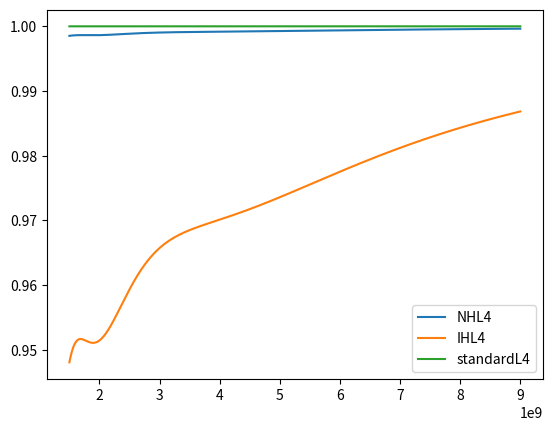
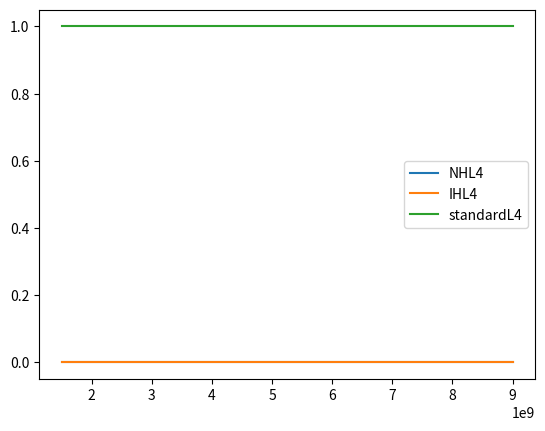

Here is the Python script that generated these plots, in order:
import numpy as np
import cmath
import matplotlib.pyplot as plt


#--------------------------------------------------------------------------------------------------------------------------
#CONSTANTS

#Normal hierarchy m3>m2>m1=m0
#Inverted hierarchy  m2>m1>m3=m0

m0 = 0 #lightest mass5*10**(-2)#
N = 4

#mass differences in eVs
delta_21 = 7.53*10**(-5)#7.59*10**(-5)
delta_31 = 2.51*10**(-3)#2.46*10**(-3)

#circular radius of extra dimensions in μm conveted to eV^-1
a_LED = 0.5/(1.9732705*10**(-1))  #0.38#


#Length in km to eV^-1
conversion_factor = 1.9732705*10**(-10)
L_1 = 735/conversion_factor
L_2 = 180/conversion_factor
L_3 = 1/conversion_factor

L_4= 3/conversion_factor

#----------------------------------------------------------------------------------------------------------------------


#Determining masses for NH and IH

NH_dict = {
    "m1": m0,
    "m2": np.sqrt(delta_21),
    "m3": np.sqrt(delta_31)
}

IH_dict = {
    "m3": m0,
    "m1": np.sqrt(delta_31),
    "m2": np.sqrt(delta_31+delta_21)   #np.sqrt(delta_31) + np.sqrt(+delta_21)
}



#---------------------------------------------------------------------------------------------------------------------
#PMNS matrix
#Dirac phase taken to be π
delta = -1

#x = 0.9822
x = 0.0178
#x=2.18*10**(-2)


sin_squared_theta_12 = 0.32  #0.304#
sin_squared_theta_23 = 0.5  #0.514
#sin_squared_2theta_13 = #0.07

cos_squared_theta_12 = 1-sin_squared_theta_12
cos_squared_theta_23 = 1-sin_squared_theta_23
#cos_squared_theta_13 = 1-sin_squared_theta_13

s12 = np.sqrt(sin_squared_theta_12)
s23 = np.sqrt(sin_squared_theta_23)
s13 = np.sqrt(x)             

c12 = np.sqrt(cos_squared_theta_12)
c23 = np.sqrt(cos_squared_theta_23)
c13 = np.sqrt(1-x)   


PMNS = np.empty((3,3))



PMNS[0,0] = c12*c13
PMNS[0,1] = s12*c13
PMNS[0,2] = s13*delta

PMNS[1,0] = -s12*c23-c12*s23*s13*delta
PMNS[1,1] = c12*c23 -s12*s23*s13*delta
PMNS[1,2] = s23*c13

PMNS[2,0] = s12*s23 -c12*c23*s13*delta
PMNS[2,1] = -c12*s23 -s12*c23*s13*delta
PMNS[2,2] = c23*c13

PMNS_dict = {
    "e1": PMNS[0,0],
    "e2": PMNS[0,1],
    "e3": PMNS[0,2],

    "mu1": PMNS[1,0],
    "mu2": PMNS[1,1],
    "mu3": PMNS[1,2],

    "tau1": PMNS[2,0],
    "tau2": PMNS[2,1],
    "tau3": PMNS[2,2]}
    





#------------------------------------------------------------------------------------------------------------------
#FUNCTIONS

def ξ_i(m_i, a):
    return np.sqrt(2)*m_i*a


#Calculate ξs depending on the hirarchy
def calculate_ξ(dictionary, a):

    ξ = np.empty((3))

    for i in range(1,4):
        mi = "m{}".format(i)
        ξ[i-1] = ξ_i(dictionary[mi],a)

    #print(ξ)
    return ξ


def η(N, ξ_i):
    return (N+1/2)*(ξ_i**2)



def P_e(E,L):

    m1 =  m0
    m2 = np.sqrt(delta_21)
    m3 = np.sqrt(delta_31)

    Delta_21 = (m2**2-m1**2)*L/(4*E)
    Delta_31 = (m3**2-m1**2)*L/(4*E)
    Delta_32 = (m3**2-m2**2)*L/(4*E)

    U_e1 = abs(PMNS_dict["{}".format("e")+"{}".format(1)])**2
    U_e2 = abs(PMNS_dict["{}".format("e")+"{}".format(2)])**2
    U_e3 = abs(PMNS_dict["{}".format("e")+"{}".format(3)])**2

    P = 1 -4*U_e1*U_e2*(np.sin(Delta_21)**2) -4*U_e1*U_e3*(np.sin(Delta_31)**2) -4*U_e2*U_e3*(np.sin(Delta_32)**2)

    return P


def Plot_probability_e(Energy_stop, number_of_points, length, legend):
    
    E = np.linspace(1,Energy_stop, number_of_points )
    Probabilities = np.empty(number_of_points)

    for i in range(number_of_points):
        Probabilities[i] = P_e(E[i], length)

    plt.figure()
    plt.scatter(E, Probabilities, label = '{}'.format('standard'+ '{}'.format(legend)))
    plt.legend()
    plt.show()
    return 



#Plot_probability_e(9*10**(6) , 500, L_2, "L2")
#Plot_probability_e(9*10**(6) , 500, L_3, "L3")



def P_mu(E,L):

    m1 =  m0
    m2 = np.sqrt(delta_21)
    m3 = np.sqrt(delta_31)

    Delta_21 = (m2**2-m1**2)*L/(4*E)
    Delta_31 = (m3**2-m1**2)*L/(4*E)
    Delta_32 = (m3**2-m2**2)*L/(4*E)

    U_mu1 = abs(PMNS_dict["{}".format("mu")+"{}".format(1)])**2
    U_mu2 = abs(PMNS_dict["{}".format("mu")+"{}".format(2)])**2
    U_mu3 = abs(PMNS_dict["{}".format("mu")+"{}".format(3)])**2

    P = 1 -4*U_mu1*U_mu2*(np.sin(Delta_21)**2) -4*U_mu1*U_mu3*(np.sin(Delta_31)**2) -4*U_mu2*U_mu3*(np.sin(Delta_32)**2)

    return P


def Plot_probability_mu(Energy_stop, number_of_points, length, legend):
    
    E = np.linspace(1,Energy_stop, number_of_points )
    Probabilities = np.empty(number_of_points)

    for i in range(number_of_points):
        Probabilities[i] = P_mu(E[i], length)

    plt.figure()
    plt.scatter(E, Probabilities, label = '{}'.format('standard'+ '{}'.format(legend)))
    plt.legend()
    plt.show()
    return 


def Standard_prob(alpha, Energy_start, Energy_stop, number_of_points, length):
    E = np.linspace(Energy_start,Energy_stop, number_of_points )
    Probabilities = np.empty(number_of_points)

    if alpha == "mu":
        for i in range(number_of_points):
            Probabilities[i] = P_mu(E[i], length)

    elif alpha == 'e':
        for i in range(number_of_points):
            Probabilities[i] = P_e(E[i], length)
    
    return Probabilities





#Amplitude as a function of energy. 
#α,β = e,μ,τ
   


def Amplitude(alpha, beta, L, E, a, eigenvalue_array, eigenvector_matrix):
    total_sum = 0
    N_max = 5  # Adjust N_max as needed
    
    for i in range(1, 4):
        for J in range(1, 4):
            for k in range(1, 4):
                for N in range(0, N_max):
                    eigenvector = eigenvector_matrix[:, N * 3:(N + 1) * 3]
                    eigenvalue = eigenvalue_array[N * 3 + J - 1]
                    
                    total_sum += (
                        PMNS_dict["{}{}".format(alpha, i)]
                        *np.conj(PMNS_dict["{}{}".format(beta, k)])
                        * np.conj(eigenvector[i - 1, J - 1])
                        * eigenvector[k - 1, J - 1]
                        * cmath.exp(complex(0, (eigenvalue * L) / (2 * E * (a ** 2))  ))  
                    )
    
    return total_sum





def Probability(amplitude):
    absolute = abs(amplitude)
    return absolute**2





def Plot(Energy_start, Energy_stop, number_of_points, length, alpha, beta, eigenvalues_NH, eigenvectors_NH, eigenvalues_IH, eigenvectors_IH, legend):
    
    E = np.linspace(Energy_start,Energy_stop, number_of_points )
    probabilities_NH = np.empty(number_of_points)
    probabilities_IH = np.empty(number_of_points)
    probabilities_standard = Standard_prob(alpha, Energy_start, Energy_stop, number_of_points, length)

    #NH
    for n in range(number_of_points):
        probabilities_NH[n] = Probability(Amplitude(alpha, beta, length, E[n], a_LED, eigenvalues_NH, eigenvectors_NH))  #a, eigenvalue_array, eigenvector_matrix)
        

    #ΙH
    for n in range(number_of_points):
        probabilities_IH[n] = Probability(Amplitude(alpha, beta, length,E[n], a_LED, eigenvalues_IH, eigenvectors_IH))

    

    plt.figure()
    plt.plot(E, probabilities_NH, label = '{}'.format('NH'+ '{}'.format(legend)))
    plt.plot(E, probabilities_IH, label = '{}'.format('IH'+ '{}'.format(legend)))
    plt.plot(E, probabilities_standard, label = '{}'.format('standard'+ '{}'.format(legend)))
    plt.legend()
    # plt.ylim(0, 1)
    plt.show()
    return 



#––––––––––––––––––––––––––––––––––––––––––––––––––––––––––––––––––––––––––––––––––––––––––––––––––––––––––––––––––––––––––––
ξ_NH = calculate_ξ(NH_dict, a_LED)
ξ_IH = calculate_ξ(IH_dict, a_LED)

#print(ξ_NH)
#print(ξ_IH)









def Hamiltonian(ξ_order, N):
    H = np.empty((15,15))

    H[0] = [η(N, ξ_order[0] ), 0, 0, ξ_order[0], 0, 0, 2*ξ_order[0], 0, 0, 3*ξ_order[0], 0, 0, 4*ξ_order[0], 0, 0]
    H[1] = [0, η(N, ξ_order[1] ), 0, 0, ξ_order[1], 0, 0,2*ξ_order[1], 0,  0,3*ξ_order[1], 0,  0,4*ξ_order[1], 0]
    H[2] = [0, 0, η(N, ξ_order[2] ), 0, 0,ξ_order[2],  0, 0, 2*ξ_order[2], 0, 0, 3*ξ_order[2], 0, 0, 4*ξ_order[2]]
    H[3] = [ξ_order[0], 0, 0, 1, 0, 0, 0, 0, 0,  0, 0, 0,  0, 0, 0]
    H[4] = [0, ξ_order[1], 0, 0, 1, 0, 0, 0, 0,  0, 0, 0,  0, 0, 0]
    H[5] = [0, 0, ξ_order[2], 0, 0, 1, 0, 0, 0,  0, 0, 0,  0, 0, 0]
    H[6] = [2*ξ_order[0], 0, 0, 0, 0, 0, 4, 0, 0,  0, 0, 0,  0, 0, 0]
    H[7] = [0, 2*ξ_order[1], 0, 0, 0, 0, 0, 4, 0,  0, 0, 0,  0, 0, 0]
    H[8] = [0, 0, 2*ξ_order[2], 0, 0, 0, 0, 0, 4,  0, 0, 0,  0, 0, 0]
    H[9] = [3*ξ_order[0], 0, 0, 0, 0, 0, 0, 0, 0,  9, 0, 0,  0, 0, 0]
    H[10] = [0, 3*ξ_order[1], 0, 0, 0, 0, 0, 0, 0,  0, 9, 0,  0, 0, 0]
    H[11] = [0, 0, 3*ξ_order[2], 0, 0, 0, 0, 0, 0,  0, 0, 9,  0, 0, 0]
    H[12] = [4*ξ_order[0], 0, 0, 0, 0, 0, 0, 0, 0,  0, 0, 0,  16, 0, 0]
    H[13] = [0, 4*ξ_order[1], 0, 0, 0, 0, 0, 0, 0,  0, 0, 0,  0, 16, 0]
    H[14] = [0, 0, 4*ξ_order[2], 0, 0, 0, 0, 0, 0,  0, 0, 0,  0, 0, 16]

    return H





H_NH = Hamiltonian(ξ_NH, N)
NH_eigenvalues_matrix, NH_eigenvector_matrix  = np.linalg.eig(H_NH)


H_IH = Hamiltonian(ξ_IH, N)
IH_eigenvalues_matrix,IH_eigenvector_matrix = np.linalg.eig(H_IH)



# print(NH_eigenvector_matrix)
# print(IH_eigenvector_matrix)







def check(Hamiltonian, eigenvector_matrix, eigenvalues):
    for i in range(0, 15):
        lhs = np.dot(Hamiltonian, eigenvector_matrix[:, i])
        print(eigenvalues[i])
# Calculate the right-hand side of the equation
        rhs = eigenvalues[i] * eigenvector_matrix[:, i]

# Check if both sides are close within a specified tolerance
        are_equal = np.allclose(lhs, rhs)

# Print the result
        print(are_equal)

    return



NH_eigenvector_matrix = NH_eigenvector_matrix[0:3, :] 
IH_eigenvector_matrix = IH_eigenvector_matrix[0:3, :]



    







#Plot(1.5*10**(6),9*10**(6) , 1000, L_3, 'e', 'e', NH_eigenvalues_matrix, NH_eigenvector_matrix,IH_eigenvalues_matrix, IH_eigenvector_matrix, 'L3' )
# Plot(1.5*10**(6),9*10**(6) , 1000, L_2, 'e', 'e', NH_eigenvalues_matrix, NH_eigenvector_matrix,IH_eigenvalues_matrix, IH_eigenvector_matrix, 'L2' )
# Plot(1*10**(9),5*10**(9) , 1000, L_1, 'mu', 'mu', NH_eigenvalues_matrix, NH_eigenvector_matrix,IH_eigenvalues_matrix, IH_eigenvector_matrix, 'L1' )


#Plot( 1e9, 2e9, 1000, L_4, 'e', 'mu', NH_eigenvalues_matrix, NH_eigenvector_matrix,IH_eigenvalues_matrix, IH_eigenvector_matrix, 'L4' )


Plot( 1.5e9, 9e9 , 1000, L_4, 'e', 'e', NH_eigenvalues_matrix, NH_eigenvector_matrix,IH_eigenvalues_matrix, IH_eigenvector_matrix, 'L4' )

Plot( 1.5e9, 9e9 , 1000, L_4, 'e', 'mu', NH_eigenvalues_matrix, NH_eigenvector_matrix,IH_eigenvalues_matrix, IH_eigenvector_matrix, 'L4' )










#-----------------------------------------------------------------------------------------------------------------------


#Plot_probability_mu(9*10**(9) , 500, L_1, 'L1')





#-------------------------------------------------------------------------------------------------------
# ms = [m0, np.sqrt(delta_21),np.sqrt(delta_31)]

# for i in range(len(ms)):
     
#     print(np.sqrt( 2/(1+np.pi**2*(ms[i]*a_LED)**2 +NH_eigenvalues_matrix[i]**2/((ms[i]*a_LED)**2))  )  )


# print(NH_eigenvector_matrix[:, 0:3])


# for i in range(len(ms)):
     
#     print(np.sqrt( 2/(1+np.pi**2*(ms[i]*a_LED)**2 +NH_eigenvalues_matrix[3+i]**2/((ms[i]*a_LED)**2))  )  )


# print(NH_eigenvector_matrix[:, 3:6])



# for i in range(len(ms)):
     
#     print(np.sqrt( 2/(1+np.pi**2*(ms[i]*a_LED)**2 +NH_eigenvalues_matrix[6+i]**2/((ms[i]*a_LED)**2))  )  )


# print(NH_eigenvector_matrix[:, 6:9])





# print(NH_dict["m1"]*a_LED)
# print(NH_eigenvalues_matrix[0])

# print(NH_dict["m2"]*a_LED)
# print(NH_eigenvalues_matrix[1])

# print(NH_dict["m3"]*a_LED)
# print(NH_eigenvalues_matrix[2])


# print(delta_21)
# print((NH_eigenvalues_matrix[1]**2 - NH_eigenvalues_matrix[0]**2)/(a_LED**2))
# print((IH_eigenvalues_matrix[1]**2 - IH_eigenvalues_matrix[0]**2)/(a_LED**2))

# print(delta_31)
# print((NH_eigenvalues_matrix[2]**2 - NH_eigenvalues_matrix[0]**2)/(a_LED**2))
# print((IH_eigenvalues_matrix[2]**2 - IH_eigenvalues_matrix[0]**2)/(a_LED**2))

# print('end')

# def S_in(mi, lamda):
#     x = 1 + (np.pi**2)*((mi*a_LED)**2) + lamda**2/((mi*a_LED)**2)
#     return 2/x

# print(S_in(NH_dict["m1"], NH_eigenvalues_matrix[0]))
# print(S_in(NH_dict["m2"], NH_eigenvalues_matrix[1]))
# print(S_in(NH_dict["m3"], NH_eigenvalues_matrix[2]))


# print(S_in(NH_dict["m1"], NH_eigenvalues_matrix[3]))
# print(S_in(NH_dict["m2"], NH_eigenvalues_matrix[4]))
# print(S_in(NH_dict["m3"], NH_eigenvalues_matrix[5]))


# print(S_in(NH_dict["m1"], NH_eigenvalues_matrix[6]))
# print(S_in(NH_dict["m2"], NH_eigenvalues_matrix[7]))
# print(S_in(NH_dict["m3"], NH_eigenvalues_matrix[8]))